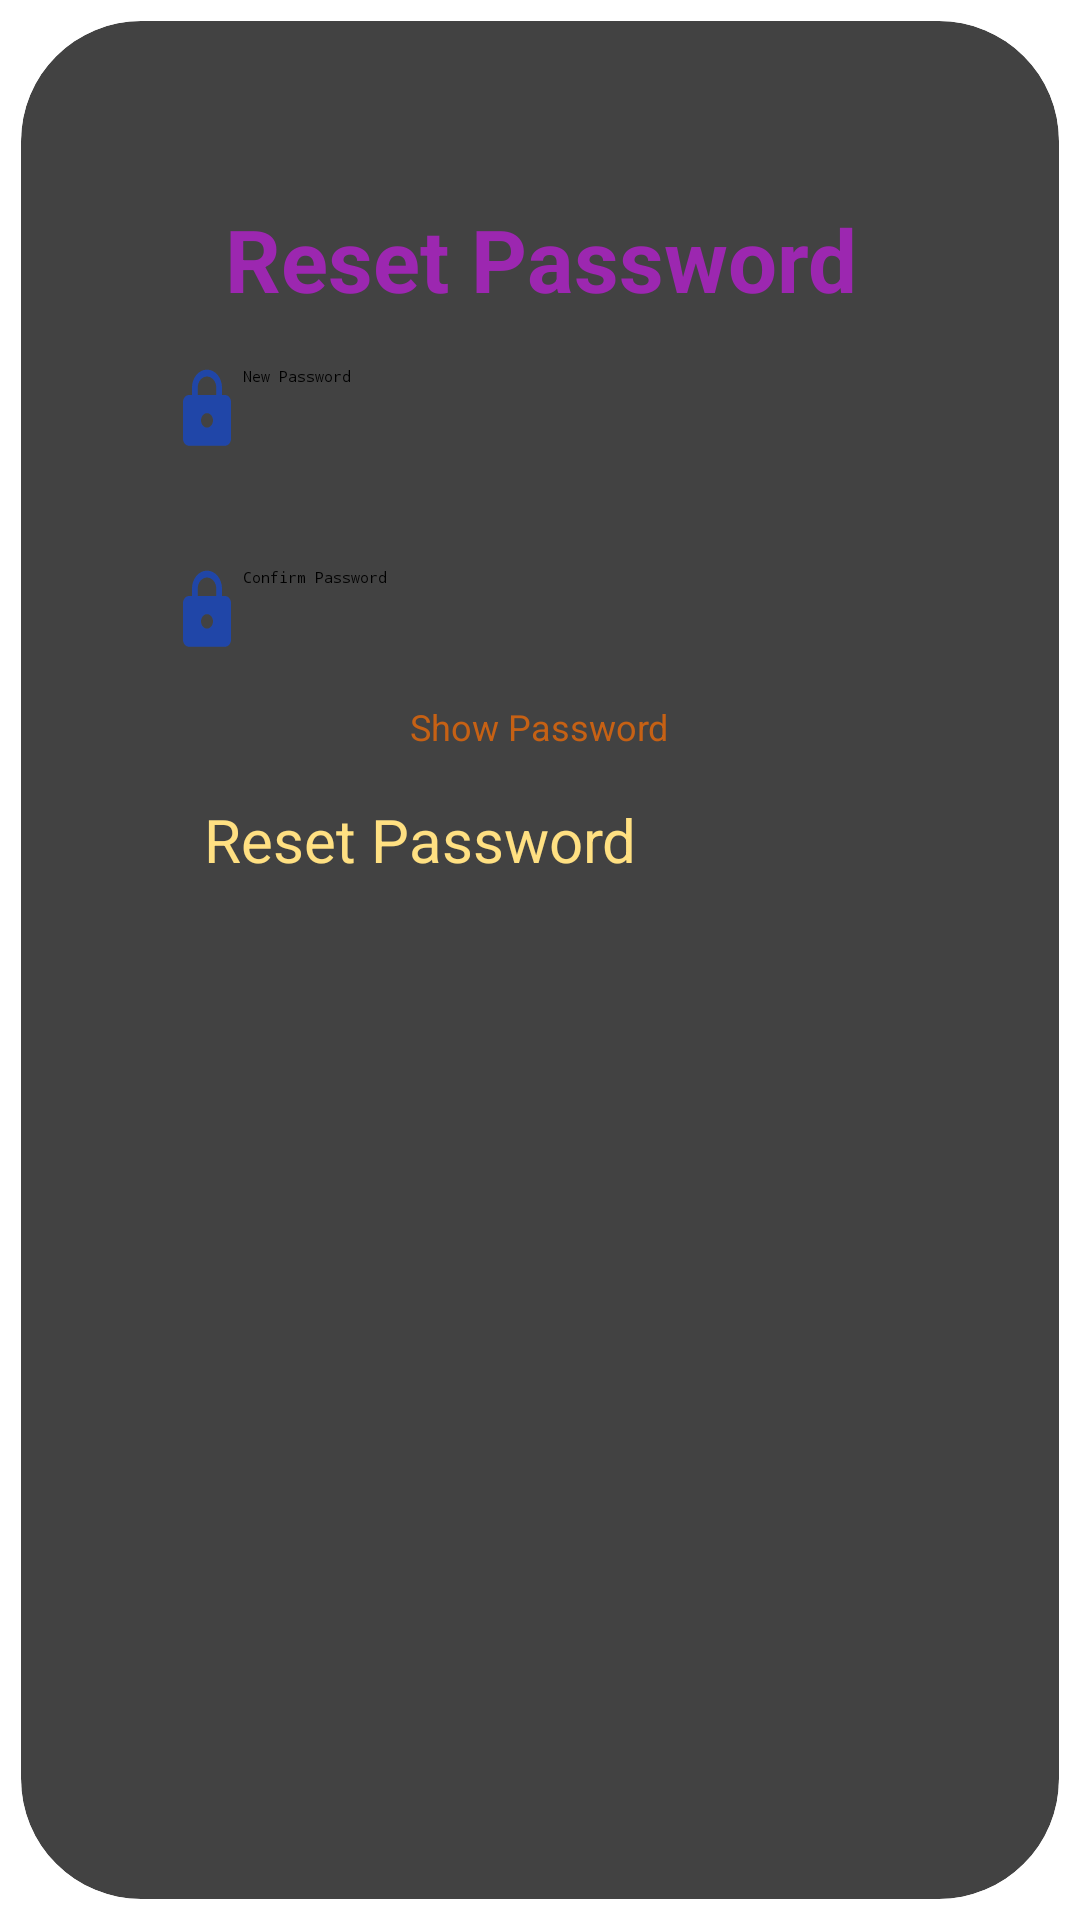

This screen was rendered from an Android layout file. Write that file and the resources it references.
<!-- AndroidManifest.xml: application theme Theme.BookWorld -->
<!-- res/layout/activity_reset_password.xml -->
<?xml version="1.0" encoding="utf-8"?>
<RelativeLayout xmlns:android="http://schemas.android.com/apk/res/android"
    android:layout_width="match_parent"
    android:layout_height="match_parent"
    xmlns:app="http://schemas.android.com/apk/res-auto"
    android:orientation="vertical"
    android:background="@color/white">

    <androidx.cardview.widget.CardView
        android:id="@+id/cardView"
        android:layout_width="match_parent"
        android:layout_height="match_parent"
        app:cardElevation="12dp"
        android:layout_margin="7dp"
        app:cardCornerRadius="40dp">

        <TextView
            android:id="@+id/resetPasswordTitle"
            android:layout_width="match_parent"
            android:layout_height="wrap_content"
            android:text="Reset Password"
            android:gravity="center"
            android:textSize="29sp"
            android:textStyle="bold"
            android:layout_marginTop="60dp"
            android:textColor="@color/material_500"/>

        <LinearLayout
            android:layout_width="match_parent"
            android:layout_height="wrap_content"
            android:orientation="vertical"
            android:padding="35dp"
            android:layout_marginTop="65dp"
            android:gravity="center">

            <EditText
                android:id="@+id/newPassword"
                android:layout_width="match_parent"
                android:layout_height="wrap_content"
                android:inputType="textPassword"
                android:hint="New Password"
                android:drawableStart="@drawable/lock"
                android:padding="15dp"
                android:layout_marginBottom="8dp"
                android:background="@drawable/cardview"
                android:elevation="14dp"/>

            <EditText
                android:id="@+id/confirmPassword"
                android:layout_width="match_parent"
                android:layout_height="wrap_content"
                android:inputType="textPassword"
                android:drawableStart="@drawable/lock"
                android:hint="Confirm Password"
                android:padding="15dp"
                android:background="@drawable/cardview"
                android:elevation="14dp"/>
            <CheckBox
                android:id="@+id/checkBoxShowPassword"
                android:layout_width="wrap_content"
                android:layout_height="wrap_content"
                android:text="Show Password"
                android:textColor="@color/warm_orange"
                android:textSize="12sp"
                android:layout_below="@id/TextPassword"
                android:layout_marginTop="1dp"
                android:alpha="0.7"/>

            <Button
                android:id="@+id/resetPasswordButton"
                android:layout_width="240dp"
                android:layout_height="wrap_content"
                android:layout_marginTop="8dp"
                android:padding="8dp"
                android:textSize="20sp"
                android:background="@drawable/rectangle_back"
                android:textColor="@color/material_50"
                android:text="Reset Password"/>

        </LinearLayout>
    </androidx.cardview.widget.CardView>
</RelativeLayout>
<!-- resources referenced by this layout -->
<resources>
  <color name="material_50">#FFE082</color>
  <color name="material_500">#FF9C27B0</color>
  <color name="warm_orange">#FF6F00</color>
  <color name="white">#FFFFFFFF</color>
  <!-- drawable lock (drawable) -->
  <vector android:height="29dp"
      android:tint="#2046A8"
      android:viewportHeight="24"
      android:viewportWidth="24"
      android:width="24dp"
      xmlns:android="http://schemas.android.com/apk/res/android">
      <path android:fillColor="@android:color/white" android:pathData="M18,8h-1L17,6c0,-2.76 -2.24,-5 -5,-5S7,3.24 7,6v2L6,8c-1.1,0 -2,0.9 -2,2v10c0,1.1 0.9,2 2,2h12c1.1,0 2,-0.9 2,-2L20,10c0,-1.1 -0.9,-2 -2,-2zM12,17c-1.1,0 -2,-0.9 -2,-2s0.9,-2 2,-2 2,0.9 2,2 -0.9,2 -2,2zM15.1,8L8.9,8L8.9,6c0,-1.71 1.39,-3.1 3.1,-3.1 1.71,0 3.1,1.39 3.1,3.1v2z"/>
  </vector>
</resources>
